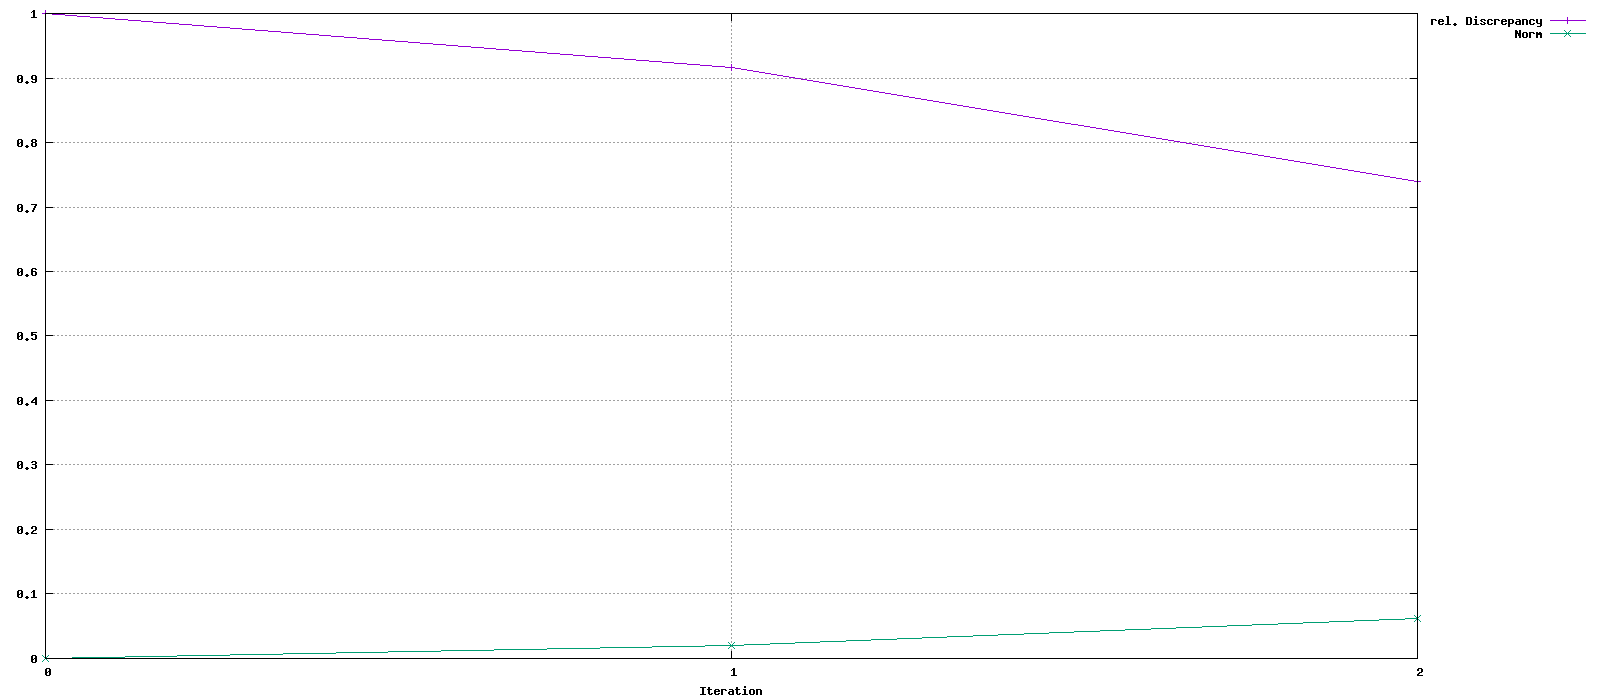

Data behind this chart, as committed beside it:
Iteration, rel. Discrepancy, Norm
0, 1, 0
1, 0.9166, 0.01969
2, 0.7399, 0.06192
